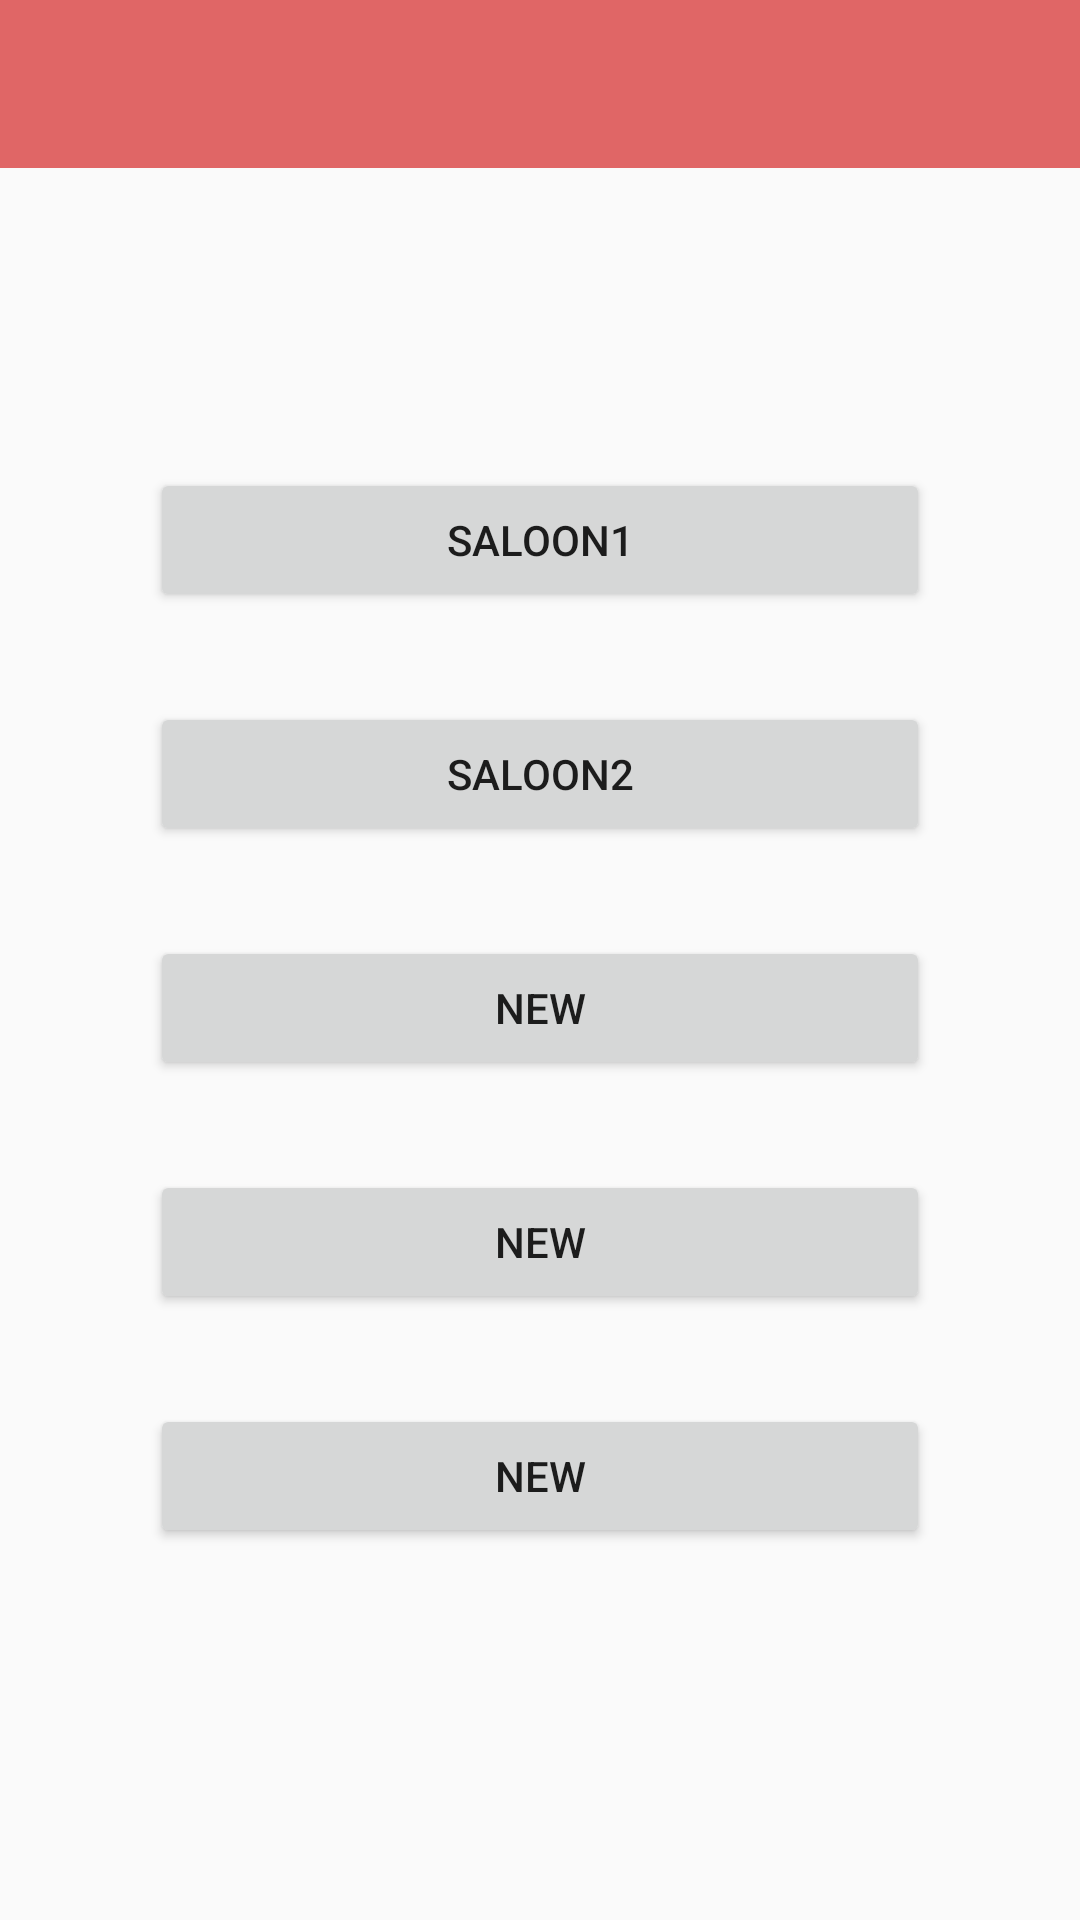

Here is an Android app screen rendered from its layout file. Give the layout XML and the strings, colors and styles it references.
<!-- AndroidManifest.xml: application theme AppTheme -->
<!-- res/layout/activity_my_places.xml -->
<?xml version="1.0" encoding="utf-8"?>
<androidx.constraintlayout.widget.ConstraintLayout xmlns:android="http://schemas.android.com/apk/res/android"
    xmlns:app="http://schemas.android.com/apk/res-auto"
    xmlns:tools="http://schemas.android.com/tools"
    android:layout_width="match_parent"
    android:layout_height="match_parent"
    tools:context=".myPlaces">
    <ScrollView
        android:layout_width="match_parent"
        android:layout_height="match_parent"
        app:layout_constraintBottom_toBottomOf="parent"
        app:layout_constraintEnd_toEndOf="parent"
        app:layout_constraintStart_toStartOf="parent"
        app:layout_constraintTop_toTopOf="parent">

        <RelativeLayout
            android:layout_width="match_parent"
            android:layout_height="wrap_content"
            android:orientation="vertical">

            <include
                android:id="@+id/action_barmyPlaces"
                layout="@layout/action_bar"></include>

            <Button
                android:id="@+id/saloon1"
                android:layout_width="match_parent"
                android:layout_height="wrap_content"
                android:layout_below="@id/action_barmyPlaces"
                android:layout_marginLeft="50dp"
                android:layout_marginTop="100dp"
                android:layout_marginRight="50dp"
                android:text="saloon1" />

            <Button
                android:id="@+id/saloon2"
                android:layout_width="match_parent"
                android:layout_height="wrap_content"
                android:layout_below="@id/saloon1"
                android:layout_marginLeft="50dp"
                android:layout_marginTop="30dp"
                android:layout_marginRight="50dp"
                android:text="saloon2" />

            <Button
                android:id="@+id/saloon3"
                android:layout_width="match_parent"
                android:layout_height="wrap_content"
                android:layout_below="@id/saloon2"
                android:layout_marginLeft="50dp"
                android:layout_marginTop="30dp"
                android:layout_marginRight="50dp"
                android:text="new" />

            <Button
                android:id="@+id/saloon4"
                android:layout_width="match_parent"
                android:layout_height="wrap_content"
                android:layout_below="@id/saloon3"
                android:layout_marginLeft="50dp"
                android:layout_marginTop="30dp"
                android:layout_marginRight="50dp"
                android:text="new" />

            <Button
                android:id="@+id/button5"
                android:layout_width="match_parent"
                android:layout_height="wrap_content"
                android:layout_below="@id/saloon4"
                android:layout_marginLeft="50dp"
                android:layout_marginTop="30dp"
                android:layout_marginRight="50dp"
                android:text="new" />
        </RelativeLayout>
    </ScrollView>
</androidx.constraintlayout.widget.ConstraintLayout>
<!-- res/layout/action_bar.xml (included above) -->
<?xml version="1.0" encoding="utf-8"?>
<androidx.appcompat.widget.Toolbar xmlns:android="http://schemas.android.com/apk/res/android"
    android:id="@+id/actionBar"
    android:layout_width="match_parent"
    android:layout_height="wrap_content"
    android:background="@color/backgroundcolor"
    android:theme="@style/Theme.AppCompat.Light.DarkActionBar"

    >


</androidx.appcompat.widget.Toolbar>
<!-- resources referenced by this layout -->
<resources>
  <color name="backgroundcolor">#E06666</color>
  <style name="AppTheme" parent="Theme.AppCompat.Light.NoActionBar">
          
          <item name="colorPrimary">@color/colorPrimary</item>
          <item name="colorPrimaryDark">@color/colorPrimaryDark</item>
          <item name="colorAccent">@color/colorAccent</item>
      </style>
  <color name="colorPrimary">#6200EE</color>
  <color name="colorPrimaryDark">#3700B3</color>
  <color name="colorAccent">#03DAC5</color>
</resources>
